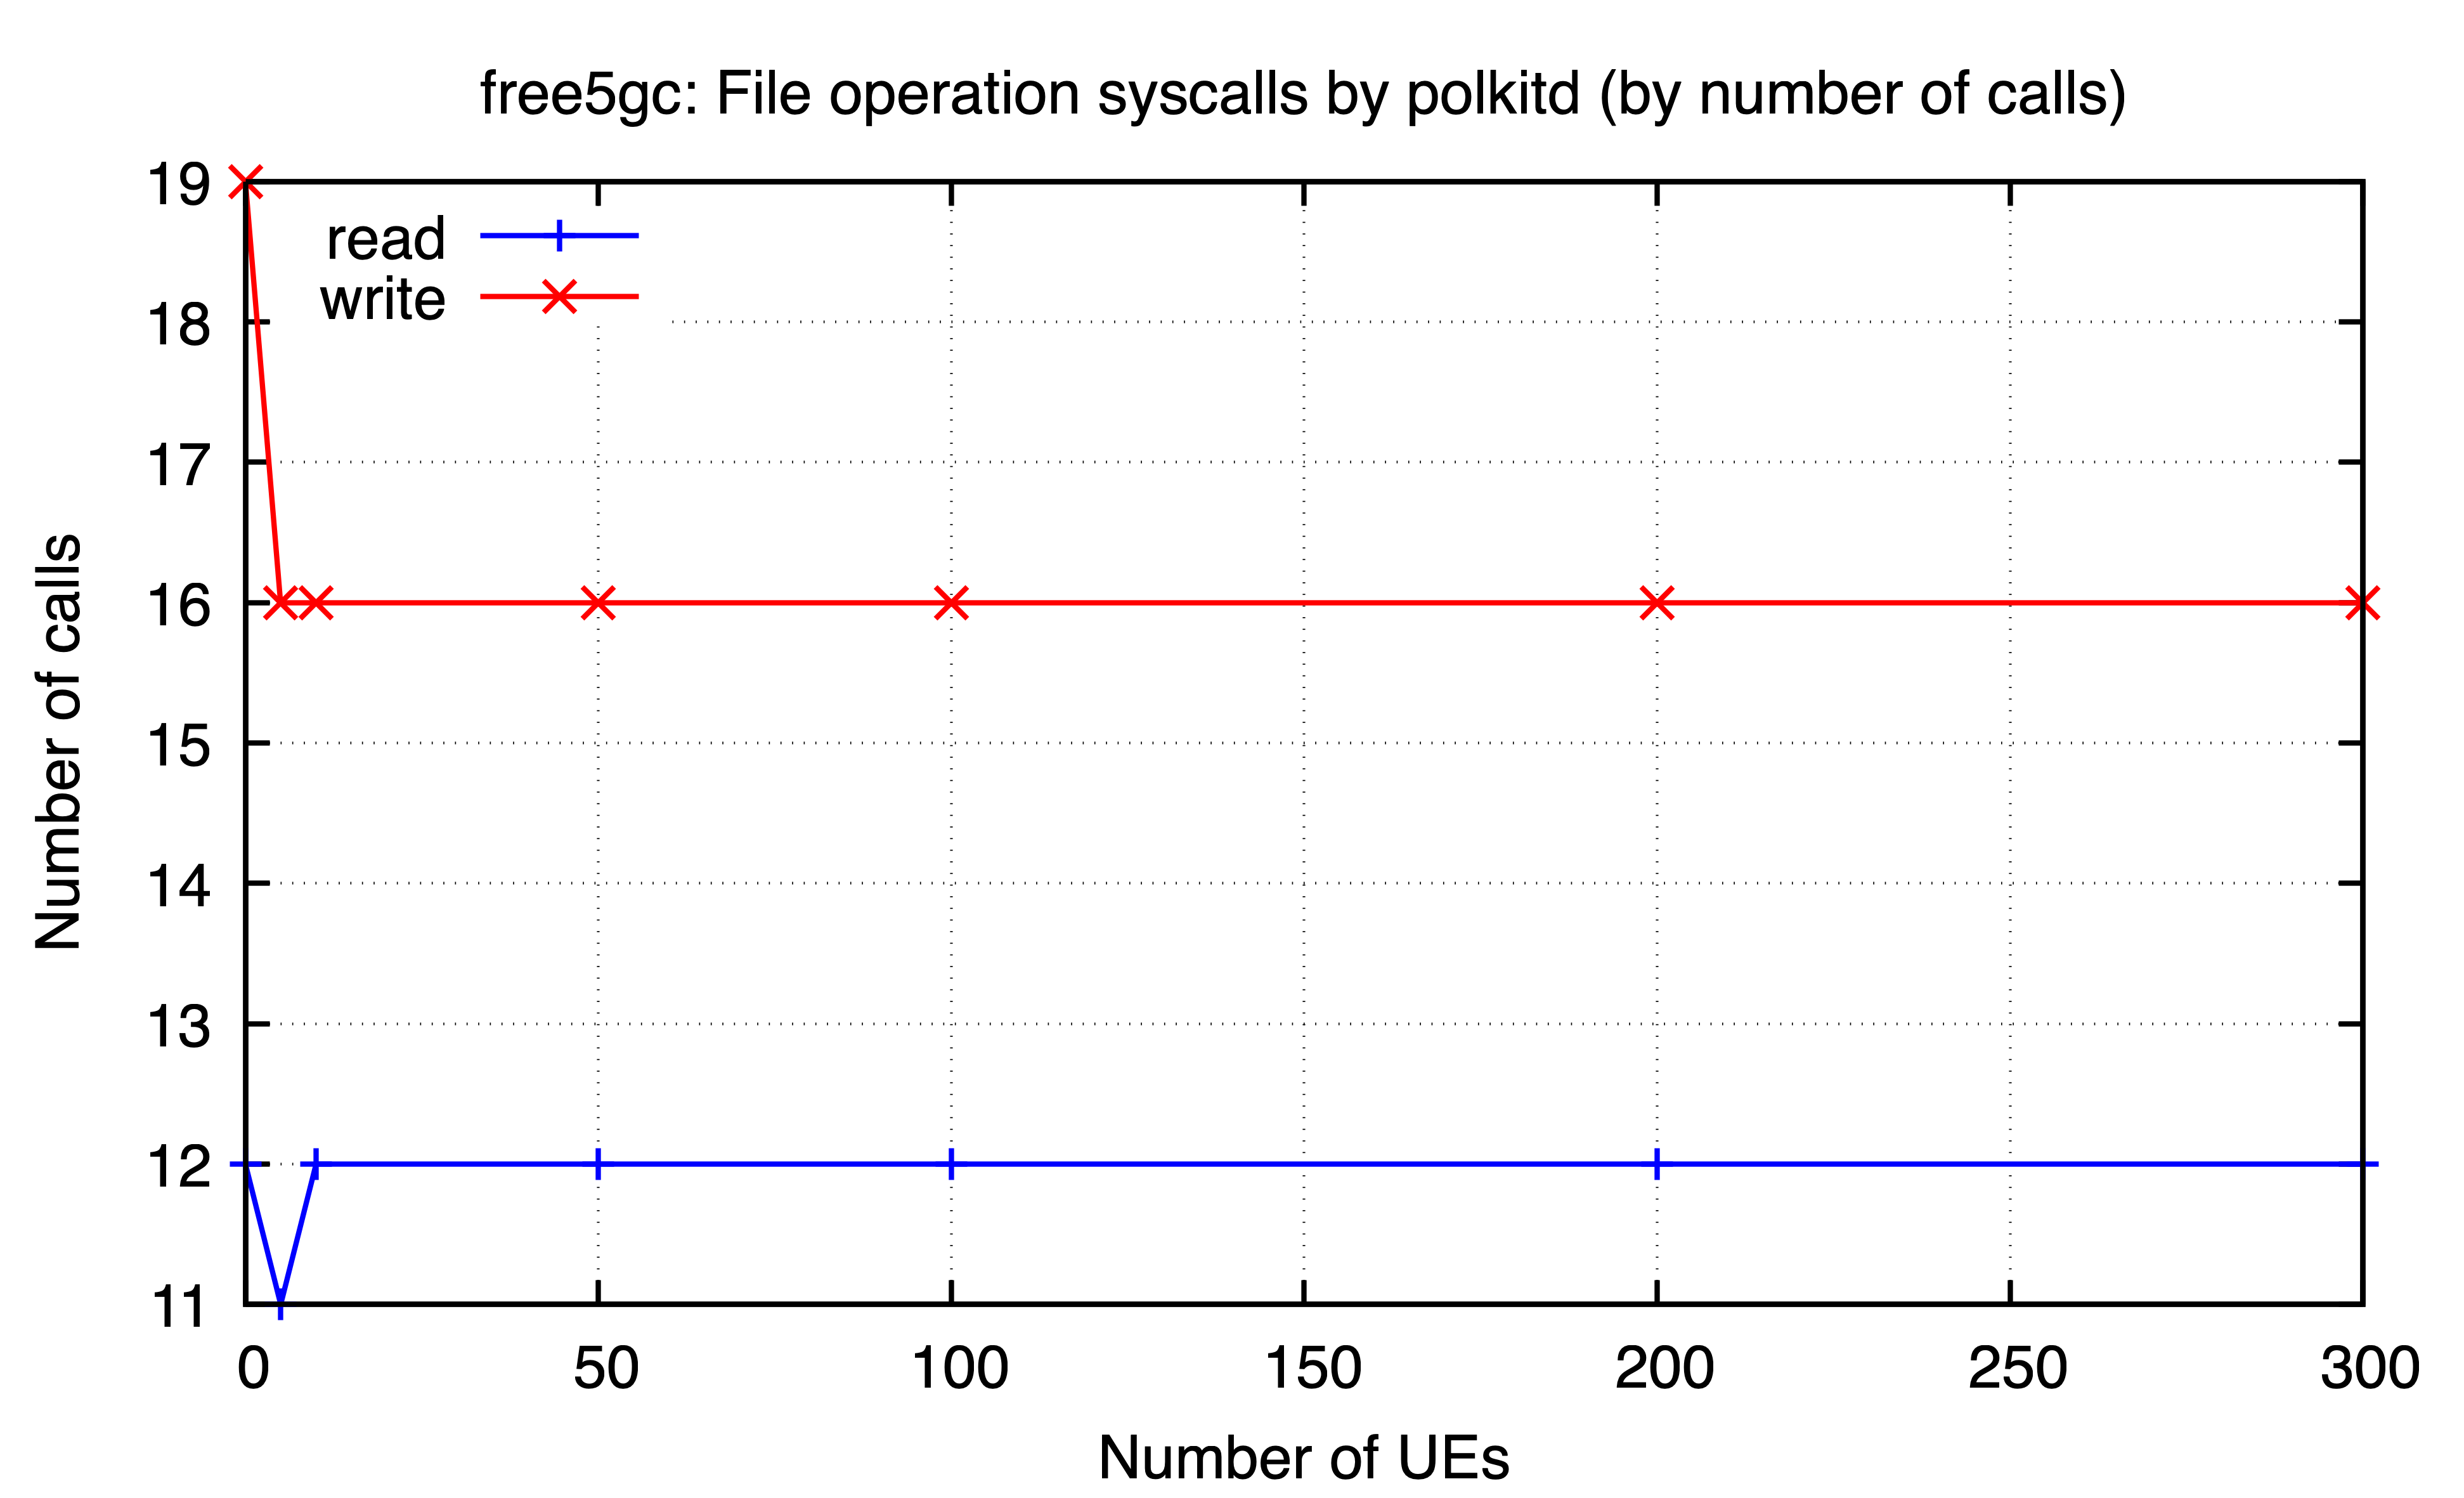

Data behind this chart, as committed beside it:
ues, read, write
0, 12, 19
5, 11, 16
10, 12, 16
50, 12, 16
100, 12, 16
200, 12, 16
300, 12, 16
